Run: headless pygame with SDL's dummy video driver; simulated clock (each Clock.tick advances the game by its frame time, no real sleeping); random seed 0; keys injected as events and as key.get_pressed() state; no mouse input.
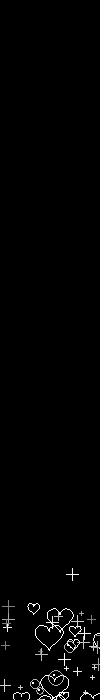
Frame 1 of 4 · flips 1–60 · no input
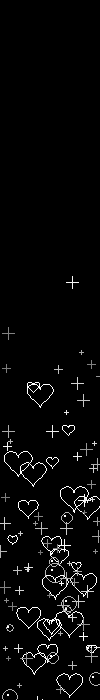
Frame 2 of 4 · flips 61–180 · tapped SPACE, RETURN · held RIGHT (→), D
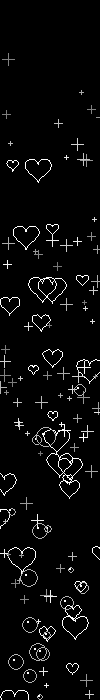
Frame 3 of 4 · flips 181–300 · held DOWN (↓), S
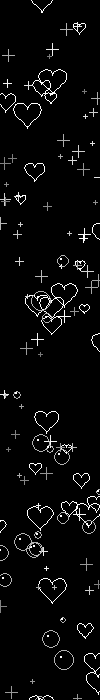
Frame 4 of 4 · flips 301–420 · held LEFT (←), A, UP (↑), W

The pygame program that drew these frames:

import pygame
import sys
import random
import math

pygame.init()

# ---------------- SCREEN SETTINGS ----------------
WIDTH, HEIGHT = 100, 700
screen = pygame.display.set_mode((WIDTH, HEIGHT))
pygame.display.set_caption("Tree Photo Collection")

clock = pygame.time.Clock()

BLACK = (0, 0, 0)
WHITE = (255, 255, 255)


# ---------------- HEART CLASS ----------------
class Heart:
    def __init__(self):
        self.x = random.randint(20, WIDTH - 20)
        self.y = random.randint(HEIGHT, HEIGHT + 300)

        self.size = random.randint(5, 14)
        self.speed = random.uniform(0.5, 2)
        self.offset = random.uniform(0, math.pi * 2)

    def update(self):
        # Move upward
        self.y -= self.speed

        # Small left-right movement
        self.x += math.sin(self.y * 0.02 + self.offset) * 0.5

        # Reset when it goes outside screen
        if self.y < -30:
            self.y = random.randint(HEIGHT, HEIGHT + 200)
            self.x = random.randint(20, WIDTH - 20)

    def draw(self, surface):
        points = []

        # Create mathematical heart shape
        for i in range(0, 360, 10):
            t = math.radians(i)

            x = 16 * math.sin(t) ** 3
            y = (
                13 * math.cos(t)
                - 5 * math.cos(2 * t)
                - 2 * math.cos(3 * t)
                - math.cos(4 * t)
            )

            x = self.x + x * self.size / 16
            y = self.y - y * self.size / 16

            points.append((x, y))

        # Draw white outline heart
        if len(points) > 2:
            pygame.draw.lines(surface, WHITE, True, points, 1)


# ---------------- SPARKLE CLASS ----------------
class Sparkle:
    def __init__(self):
        self.x = random.randint(0, WIDTH)
        self.y = random.randint(HEIGHT, HEIGHT + 300)

        self.size = random.randint(1, 3)
        self.speed = random.uniform(0.8, 2.5)

        self.brightness = random.randint(120, 255)

    def update(self):
        self.y -= self.speed

        if self.y < 0:
            self.y = random.randint(HEIGHT, HEIGHT + 200)
            self.x = random.randint(0, WIDTH)

    def draw(self, surface):
        color = (self.brightness, self.brightness, self.brightness)

        pygame.draw.line(
            surface,
            color,
            (self.x - self.size * 2, self.y),
            (self.x + self.size * 2, self.y),
            1
        )

        pygame.draw.line(
            surface,
            color,
            (self.x, self.y - self.size * 2),
            (self.x, self.y + self.size * 2),
            1
        )


# ---------------- BUBBLE CLASS ----------------
class Bubble:
    def __init__(self):
        self.x = random.randint(20, WIDTH - 20)
        self.y = random.randint(HEIGHT, HEIGHT + 300)

        self.radius = random.randint(3, 10)
        self.speed = random.uniform(0.3, 1.2)

        self.offset = random.uniform(0, math.pi * 2)

    def update(self):
        self.y -= self.speed

        # Gentle floating movement
        self.x += math.sin(self.y * 0.03 + self.offset) * 0.3

        if self.y < -20:
            self.y = random.randint(HEIGHT, HEIGHT + 200)
            self.x = random.randint(20, WIDTH - 20)

    def draw(self, surface):
        pygame.draw.circle(
            surface,
            (180, 180, 180),
            (int(self.x), int(self.y)),
            self.radius,
            1
        )

        # Small shine
        pygame.draw.circle(
            surface,
            WHITE,
            (
                int(self.x - self.radius / 3),
                int(self.y - self.radius / 3)
            ),
            1
        )


# ---------------- CREATE OBJECTS ----------------

hearts = [Heart() for _ in range(35)]

sparkles = [Sparkle() for _ in range(80)]

bubbles = [Bubble() for _ in range(25)]


# ---------------- MAIN LOOP ----------------
running = True

while running:

    screen.fill(BLACK)

    # Close window
    for event in pygame.event.get():
        if event.type == pygame.QUIT:
            running = False

    # Update and draw hearts
    for heart in hearts:
        heart.update()
        heart.draw(screen)

    # Update and draw sparkles
    for sparkle in sparkles:
        sparkle.update()
        sparkle.draw(screen)

    # Update and draw bubbles
    for bubble in bubbles:
        bubble.update()
        bubble.draw(screen)

    pygame.display.flip()

    clock.tick(60)


pygame.quit()
sys.exit()
